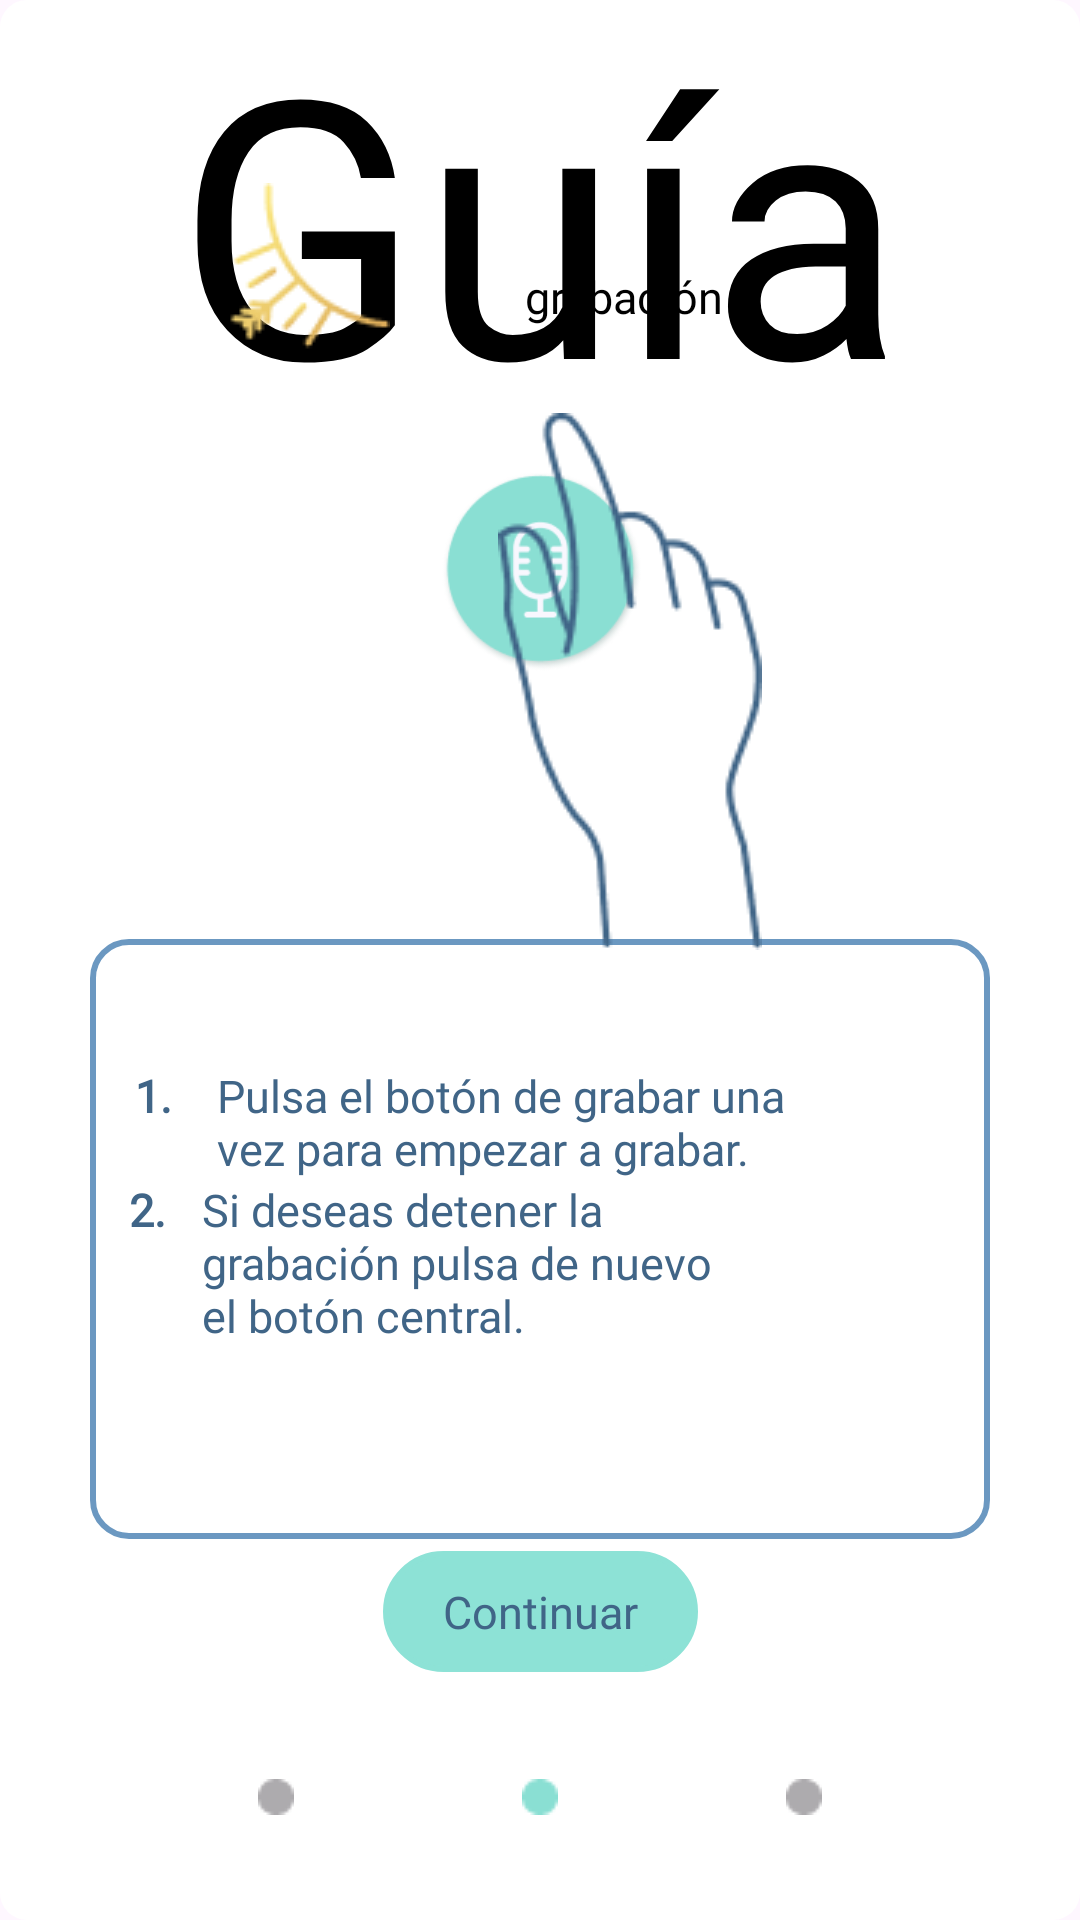

Produce the Android XML layout that renders to this screen, including the resource entries it uses.
<!-- AndroidManifest.xml: application theme Base.Theme.Ventiun21Dias -->
<!-- res/layout/grabacion_dialogo2_layout.xml -->
<?xml version="1.0" encoding="utf-8"?>
<androidx.constraintlayout.widget.ConstraintLayout xmlns:android="http://schemas.android.com/apk/res/android"
    xmlns:tools="http://schemas.android.com/tools"
    android:layout_width="match_parent"
    android:layout_height="match_parent"
    android:padding="10dp"
    android:background="@drawable/dialogo_rectangular"
    xmlns:app="http://schemas.android.com/apk/res-auto">

    <androidx.constraintlayout.widget.Guideline
        android:id="@+id/guideline"
        android:layout_width="wrap_content"
        android:layout_height="0dp"
        app:layout_constraintVertical_weight="0.3"
        android:orientation="horizontal"
        app:layout_constraintGuide_percent="0.05"/>
    <androidx.constraintlayout.widget.Guideline
        android:id="@+id/guideline1"
        android:layout_width="wrap_content"
        android:layout_height="0dp"
        app:layout_constraintVertical_weight="0.3"
        android:orientation="horizontal"
        app:layout_constraintGuide_percent="0.2"/>
    <androidx.constraintlayout.widget.Guideline
        android:id="@+id/guideline2"
        android:layout_width="wrap_content"
        android:layout_height="0dp"
        app:layout_constraintVertical_weight="0.3"
        android:orientation="horizontal"
        app:layout_constraintGuide_percent="0.8"/>
    <androidx.constraintlayout.widget.Guideline
        android:id="@+id/guideline3"
        android:layout_width="wrap_content"
        android:layout_height="0dp"
        app:layout_constraintVertical_weight="0.3"
        android:orientation="horizontal"
        app:layout_constraintGuide_percent="0.9"/>
    <androidx.constraintlayout.widget.Guideline
        android:id="@+id/guideline4"
        android:layout_width="wrap_content"
        android:layout_height="0dp"
        app:layout_constraintVertical_weight="0.3"
        android:orientation="vertical"
        app:layout_constraintGuide_percent="0.5"/>
    <androidx.constraintlayout.widget.Guideline
        android:id="@+id/guideline5"
        android:layout_width="wrap_content"
        android:layout_height="0dp"
        app:layout_constraintVertical_weight="0.3"
        android:orientation="horizontal"
        app:layout_constraintGuide_percent="0.5"/>

    <TextView
        android:id="@+id/txt_guia_titulo"
        style="@style/estilo_textos_titulos_inicio"
        android:layout_width="wrap_content"
        android:layout_height="wrap_content"
        android:text="@string/guia_titulo"
        android:textColor="#000000"
        app:layout_constraintBottom_toTopOf="@+id/guideline1"
        app:layout_constraintEnd_toEndOf="parent"
        app:layout_constraintStart_toStartOf="parent"
        app:layout_constraintTop_toTopOf="parent" />

    <TextView
        android:id="@+id/txt_guia_subtitulo"
        style="@style/estilo_textos_dialogo"
        android:layout_width="wrap_content"
        android:layout_height="wrap_content"
        android:text="@string/guia_subtitulo"
        android:layout_margin="25dp"
        android:paddingLeft="20dp"
        android:textColor="#000000"
        app:layout_constraintBottom_toTopOf="@+id/guideline1"
        app:layout_constraintStart_toEndOf="@+id/img_titulo" />

    <ImageView
        android:id="@+id/img_titulo"
        android:layout_width="wrap_content"
        android:layout_height="wrap_content"
        app:layout_constraintBottom_toTopOf="@+id/guideline1"
        app:layout_constraintEnd_toStartOf="@+id/guideline4"
        app:layout_constraintStart_toStartOf="parent"
        app:srcCompat="@drawable/img_guia_titulo" />

    <ImageView
        android:id="@+id/img_guia1"
        android:layout_width="105dp"
        android:layout_height="75dp"
        app:layout_constraintEnd_toEndOf="parent"
        app:layout_constraintStart_toStartOf="parent"
        app:layout_constraintTop_toBottomOf="@+id/txt_guia_titulo"
        app:srcCompat="@drawable/boton_grabar" />

    <View
        android:id="@+id/box"
        android:layout_width="match_parent"
        android:layout_height="200dp"
        android:background="@drawable/blue_border"
        android:layout_margin="20dp"
        android:padding="20dp"
        app:layout_constraintBottom_toTopOf="@+id/guideline2"
        app:layout_constraintEnd_toEndOf="parent"
        app:layout_constraintStart_toStartOf="parent"
        app:layout_constraintTop_toTopOf="@+id/guideline5" />



    <TextView
        android:id="@+id/btn_aceptar"
        android:layout_width="wrap_content"
        android:layout_height="wrap_content"
        android:text="@string/guia_boton"
        android:paddingLeft="20dp"
        android:paddingRight="20dp"
        android:paddingTop="10dp"
        android:paddingBottom="10dp"
        style="@style/estilo_textos_dialogo"
        android:background="@drawable/boton_redondo_largo"
        app:layout_constraintBottom_toTopOf="@+id/guideline3"
        app:layout_constraintEnd_toEndOf="parent"
        app:layout_constraintStart_toStartOf="parent"
        app:layout_constraintTop_toTopOf="@+id/guideline2"
        app:srcCompat="@drawable/boton_redondo_largo" />

    <ImageView
        android:id="@+id/img_estrella"
        android:layout_width="wrap_content"
        android:layout_height="wrap_content"
        android:paddingTop="20dp"
        app:layout_constraintEnd_toEndOf="@+id/box"
        app:layout_constraintStart_toStartOf="@+id/box"
        app:layout_constraintTop_toTopOf="@+id/guideline5"
        app:srcCompat="@drawable/img_guia_estrella" />

    <TextView
        android:id="@+id/txt_num1"
        android:layout_width="wrap_content"
        android:layout_height="wrap_content"
        android:text="@string/guia_1"
        style="@style/estilo_textos_dialogo"
        android:textStyle="bold"
        android:paddingLeft="15dp"
        android:paddingTop="15dp"
        app:layout_constraintStart_toStartOf="@+id/box"
        app:layout_constraintTop_toBottomOf="@+id/img_estrella" />

    <TextView
        android:id="@+id/txt_paso_1"
        android:layout_width="wrap_content"
        android:layout_height="wrap_content"
        android:text="@string/guia_paso_11"
        android:paddingLeft="15dp"
        android:gravity="left"
        android:paddingTop="15dp"
        style="@style/estilo_textos_dialogo"
        app:layout_constraintStart_toEndOf="@+id/txt_num1"
        app:layout_constraintTop_toBottomOf="@+id/img_estrella" />

    <TextView
        android:id="@+id/txt_num2"
        android:layout_width="wrap_content"
        android:layout_height="wrap_content"
        android:text="@string/guia_2"
        style="@style/estilo_textos_dialogo"
        android:textStyle="bold"
        android:paddingLeft="13dp"
        app:layout_constraintStart_toStartOf="@+id/box"
        app:layout_constraintTop_toBottomOf="@+id/txt_paso_1" />

    <TextView
        android:id="@+id/txt_paso2"
        style="@style/estilo_textos_dialogo"
        android:layout_width="wrap_content"
        android:layout_height="wrap_content"
        android:gravity="left"
        android:paddingLeft="12dp"
        android:text="@string/guia_paso_22"
        app:layout_constraintStart_toEndOf="@+id/txt_num2"
        app:layout_constraintTop_toBottomOf="@+id/txt_paso_1" />

    <ImageView
        android:id="@+id/btn_off1"
        android:layout_width="wrap_content"
        android:layout_height="wrap_content"
        app:layout_constraintBottom_toBottomOf="parent"
        app:layout_constraintEnd_toEndOf="parent"
        app:layout_constraintStart_toStartOf="parent"
        app:layout_constraintTop_toTopOf="@+id/guideline3"
        app:srcCompat="@drawable/boton_on" />

    <ImageView
        android:id="@+id/btn_on"
        android:layout_width="wrap_content"
        android:layout_height="wrap_content"
        app:layout_constraintBottom_toBottomOf="parent"
        app:layout_constraintEnd_toStartOf="@+id/btn_off1"
        app:layout_constraintStart_toStartOf="parent"
        app:layout_constraintTop_toTopOf="@+id/guideline3"
        app:srcCompat="@drawable/boton_off" />

    <ImageView
        android:id="@+id/btn_off2"
        android:layout_width="wrap_content"
        android:layout_height="wrap_content"
        app:layout_constraintBottom_toBottomOf="parent"
        app:layout_constraintEnd_toEndOf="parent"
        app:layout_constraintStart_toEndOf="@+id/btn_off1"
        app:layout_constraintTop_toTopOf="@+id/guideline3"
        app:srcCompat="@drawable/boton_off" />

    <ImageView
        android:id="@+id/img_mano"
        android:layout_width="wrap_content"
        android:layout_height="wrap_content"
        android:src="@drawable/img_guia_mano"
        android:layout_marginStart="60dp"
        app:layout_constraintBottom_toTopOf="@+id/guideline5"
        app:layout_constraintEnd_toEndOf="parent"
        app:layout_constraintStart_toStartOf="parent"
        app:layout_constraintTop_toTopOf="@+id/guideline1" />

</androidx.constraintlayout.widget.ConstraintLayout>
<!-- resources referenced by this layout -->
<resources>
  <!-- drawable blue_border (drawable) -->
  <shape xmlns:android="http://schemas.android.com/apk/res/android"
      android:shape="rectangle">
      <corners android:radius="12dp" />
      <stroke
          android:width="2dp"
          android:color="@color/btn_texto"/>
      <solid android:color="@android:color/transparent"/>
  </shape>
  <!-- drawable boton_grabar: png bitmap (drawable, 9519 bytes) -->
  <!-- drawable boton_off: png bitmap (drawable, 317 bytes) -->
  <!-- drawable boton_on: png bitmap (drawable, 309 bytes) -->
  <!-- drawable boton_redondo_largo (drawable) -->
  <?xml version="1.0" encoding="utf-8"?>
  <shape xmlns:android="http://schemas.android.com/apk/res/android"
      android:shape="rectangle">
      <corners android:radius="20dp" />
      <solid android:color="@color/btn_color" />
      <stroke
          android:width="2dp"
          android:color="@color/btn_color" />
  </shape>
  <!-- drawable dialogo_rectangular (drawable) -->
  <?xml version="1.0" encoding="utf-8"?>
  <shape xmlns:android="http://schemas.android.com/apk/res/android"
      android:shape="rectangle">
      <solid
          android:color="@android:color/white" />
      <corners
          android:radius="8dp" />
      <stroke
          android:width="2dp"
          android:color="@color/white" />
  </shape>
  <!-- drawable img_guia_mano: png bitmap (drawable, 3944 bytes) -->
  <!-- drawable img_guia_titulo: png bitmap (drawable, 2299 bytes) -->
  <string name="guia_1">1. </string>
  <string name="guia_2">2. </string>
  <string name="guia_boton">Continuar</string>
  <string name="guia_paso_11">Pulsa el botón de grabar una \nvez para empezar a grabar.</string>
  <string name="guia_paso_22">Si deseas detener la \ngrabación pulsa de nuevo \nel botón central.</string>
  <string name="guia_subtitulo">grabación</string>
  <string name="guia_titulo">Guía</string>
  <style name="estilo_textos_dialogo">
          <item name="android:textColor">#406587</item>
          <item name="android:textSize">15sp</item>
          <item name="android:gravity">center</item>
          <item name="android:fontFamily">@font/recoleta</item>
      </style>
  <style name="estilo_textos_titulos_inicio">
          <item name="android:textColor">#F0D99F</item>
          <item name="android:textSize">120sp</item>
          <item name="android:gravity">fill</item>
          <item name="android:layout_margin">20dp</item>
          <item name="android:fontFamily">@font/soul_signature</item>
      </style>
  <style name="Base.Theme.Ventiun21Dias" parent="Theme.Material3.DayNight.NoActionBar">
          
          
          <item name="android:textColor">@color/btn_color</item>
  
      </style>
  <color name="btn_texto">#6B98C1</color>
  <color name="btn_color">#FF8DE2D6</color>
  <color name="white">#FFFFFFFF</color>
</resources>
